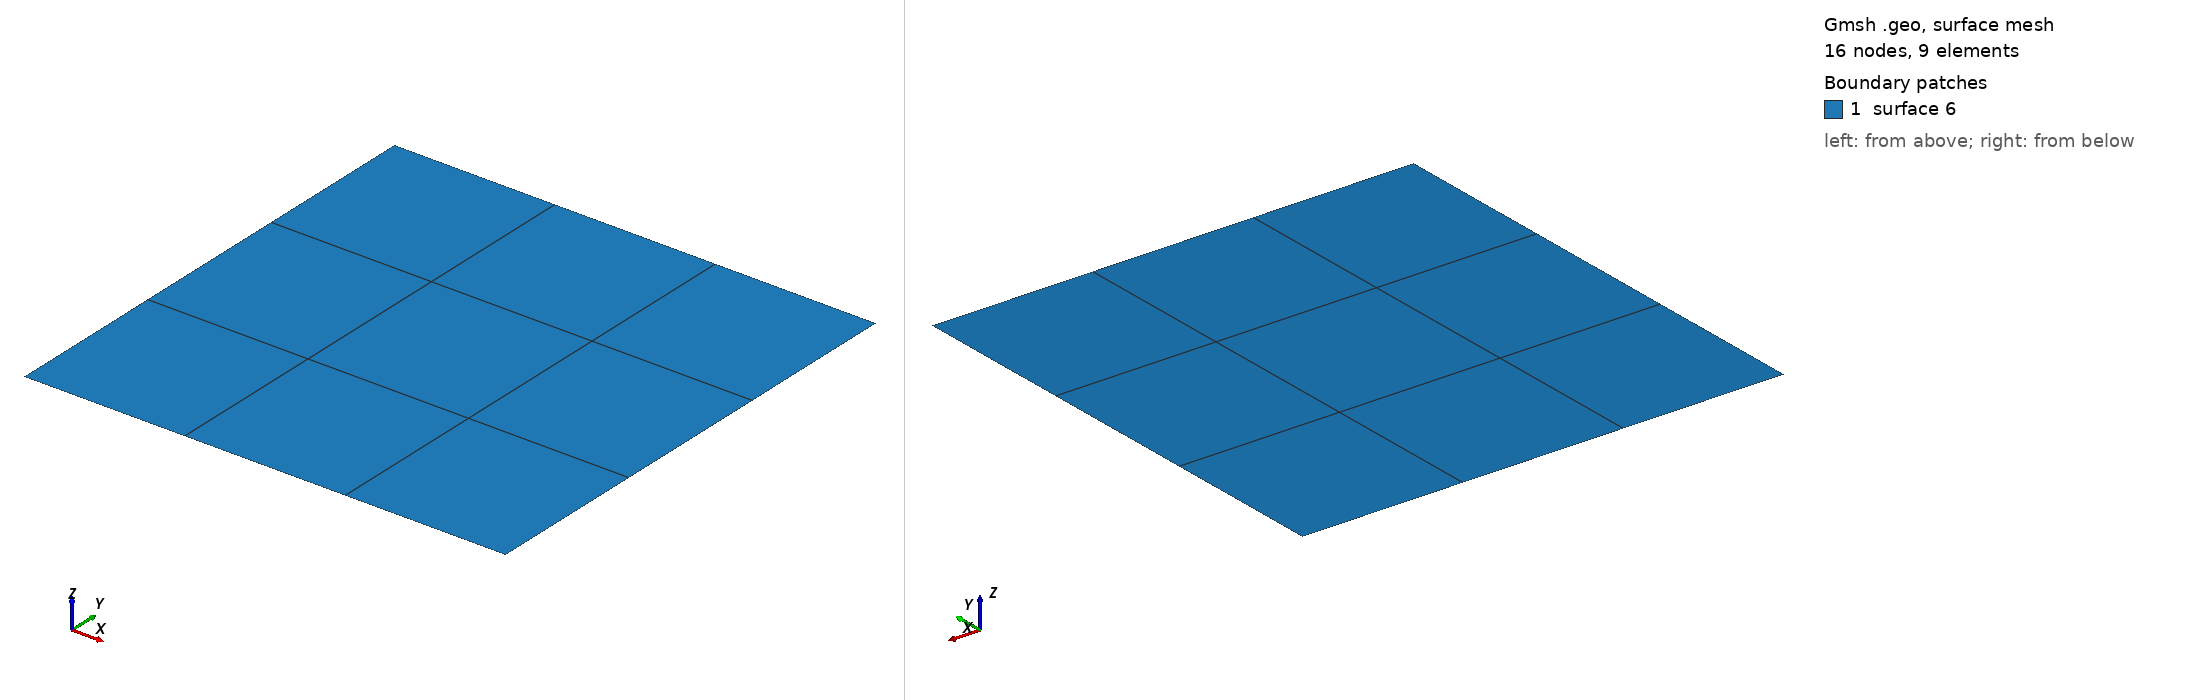

Gmsh geometry script, surface-meshed: 16 nodes, 9 surface elements. Boundary patches (legend numbers): 1 surface 6. Left view from above one corner, right view from below the opposite corner. The script declares no physical surfaces, so the legend lists its geometric surfaces. The drawing asked Gmsh for element sizes between 1% and 20% of the model's largest extent; the script's own settings can give other sizes.

=== square_unstructured_quad_coarse.geo (drawn) ===
Lx = 10;
Ly = 10;
cf = Lx/3;
k1 = 2/3;
h1 = cf;
hx = cf;
hy = cf;
h = h1;
Point(1) = {0, 0, 0, h};
Point(2) = {Lx, 0, 0, h};
Point(3) = {Lx, Ly, 0, h};
Point(4) = {0, Ly, 0, h};
Line(1) = {1, 2};
Line(2) = {2, 3};
Line(3) = {3, 4};
Line(4) = {4, 1};
Line Loop(5) = {1, 2, 3, 4};
Plane Surface(6) = {5};

Transfinite Curve {1, 3} = Lx/hx + 1 Using Progression 1;
Transfinite Curve {2, 4} = Ly/hy + 1 Using Progression 1;
Transfinite Surface {6};
Recombine Surface {6};
